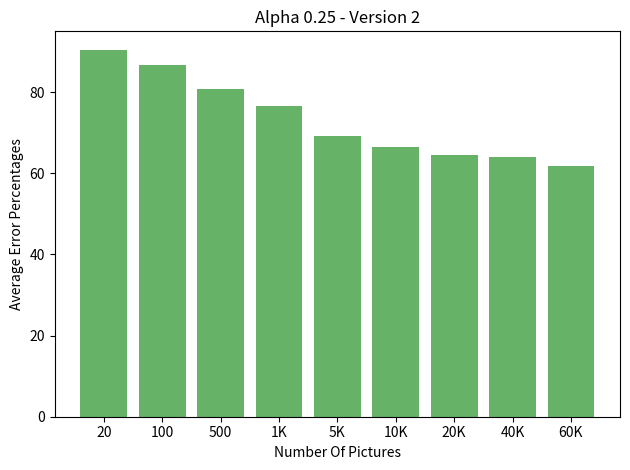

Recreate this plot in Python.
import numpy as np
import matplotlib.pyplot as plt

def main():
    fig, ax = plt.subplots()
    ax.set_title('Alpha 0.25 - Version 2')
    ax.set_xlabel('Number Of Pictures')
    ax.set_ylabel('Average Error Percentages')

    y_vals = [61.89, 63.93, 64.54, 66.54, 69.05, 76.49, 80.8, 86.55, 90.43]
    y_labels = ['60K', '40K', '20K', '10K', '5K', '1K', 500, 100, 20]
    y_position = [i for i in range(9)]

    ax.bar(y_position, y_vals, linewidth=0, capsize=5, align='center', color='green', alpha=0.6)
    ax.set_xticks(y_position)
    ax.set_xticklabels(y_labels)

    ax.invert_xaxis()
    plt.tight_layout()
    plt.show()

if __name__ == "__main__":
    main()